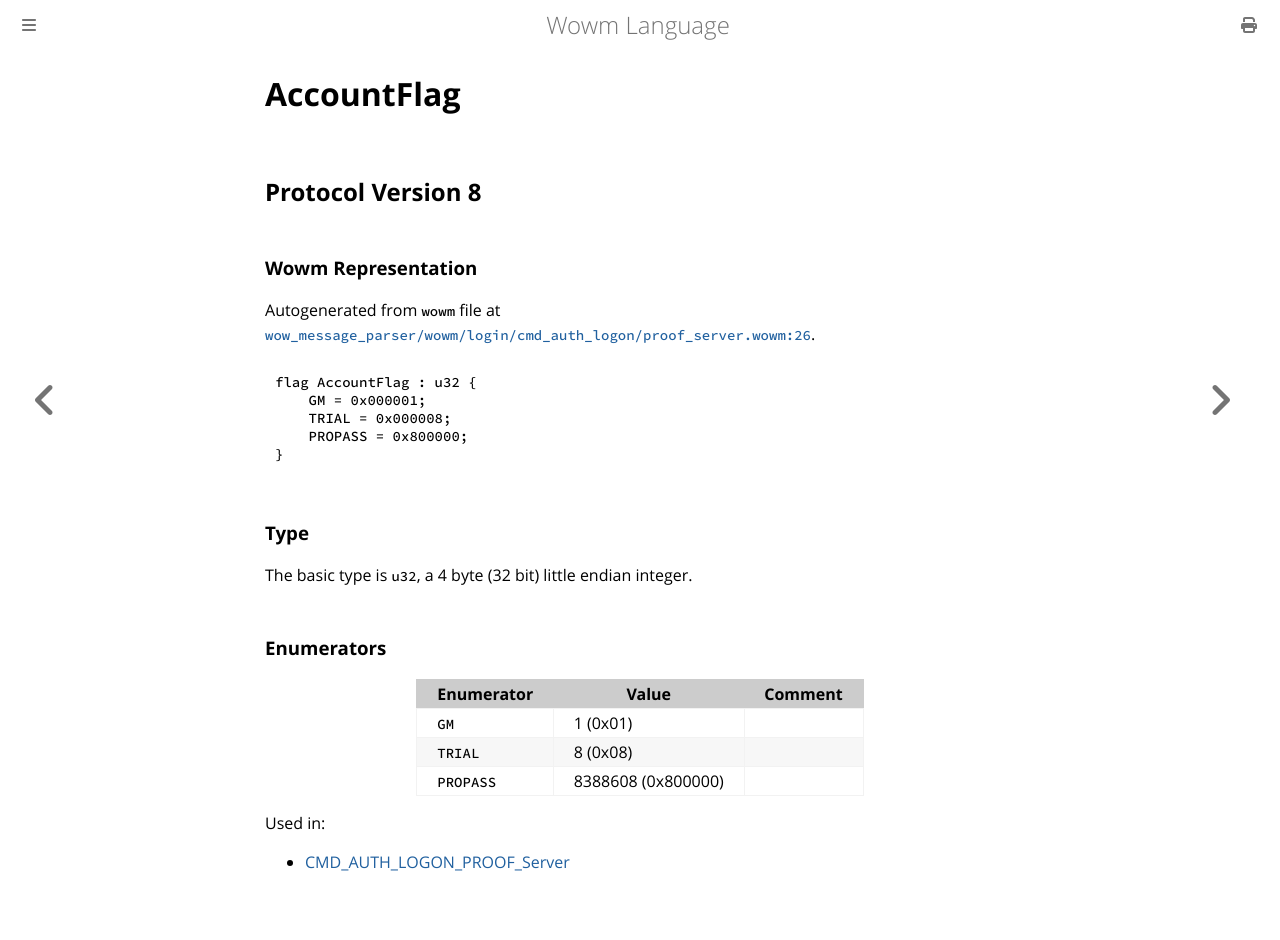

repository: gtker/wow_messages · page: docs/accountflag.html · generator: mdbook

# AccountFlag

## Protocol Version 8

### Wowm Representation

Autogenerated from `wowm` file at [`wow_message_parser/wowm/login/cmd_auth_logon/proof_server.wowm:26`](https://github.com/gtker/wow_messages/tree/main/wow_message_parser/wowm/login/cmd_auth_logon/proof_server.wowm#L26).

```rust,ignore
flag AccountFlag : u32 {
    GM = 0x000001;
    TRIAL = 0x000008;
    PROPASS = 0x800000;
}
```
### Type
The basic type is `u32`, a 4 byte (32 bit) little endian integer.
### Enumerators
| Enumerator | Value  | Comment |
| --------- | -------- | ------- |
| `GM` | 1 (0x01) |  |
| `TRIAL` | 8 (0x08) |  |
| `PROPASS` | 8388608 (0x800000) |  |

Used in:
* [CMD_AUTH_LOGON_PROOF_Server](cmd_auth_logon_proof_server.md)
